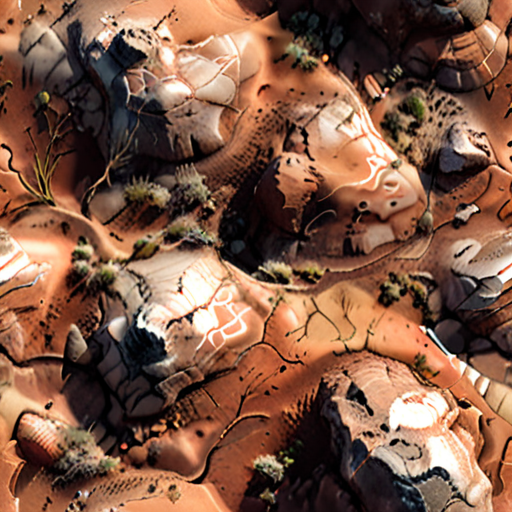
Generation parameters embedded in this image by AUTOMATIC1111 Stable Diffusion web UI or a fork of it (Forge, ...) (PNG 'parameters' text chunk):
((photorealistic)) ((3D)) seamless arid land texture map <lora:add-detail-xl:.5>  <lora:xl_more_art-full_v1:1.2>
Negative prompt: negativeXL_D
Steps: 40, Sampler: DPM++ 2M, Schedule type: Karras, CFG scale: 7, Seed: 780324989, Size: 512x512, Model hash: 4496b36d48, Model: dreamshaperXL_v21TurboDPMSDE, Lora hashes: "add-detail-xl: 9c783c8ce46c, xl_more_art-full_v1: fe3b4816be83", Version: v1.9.4